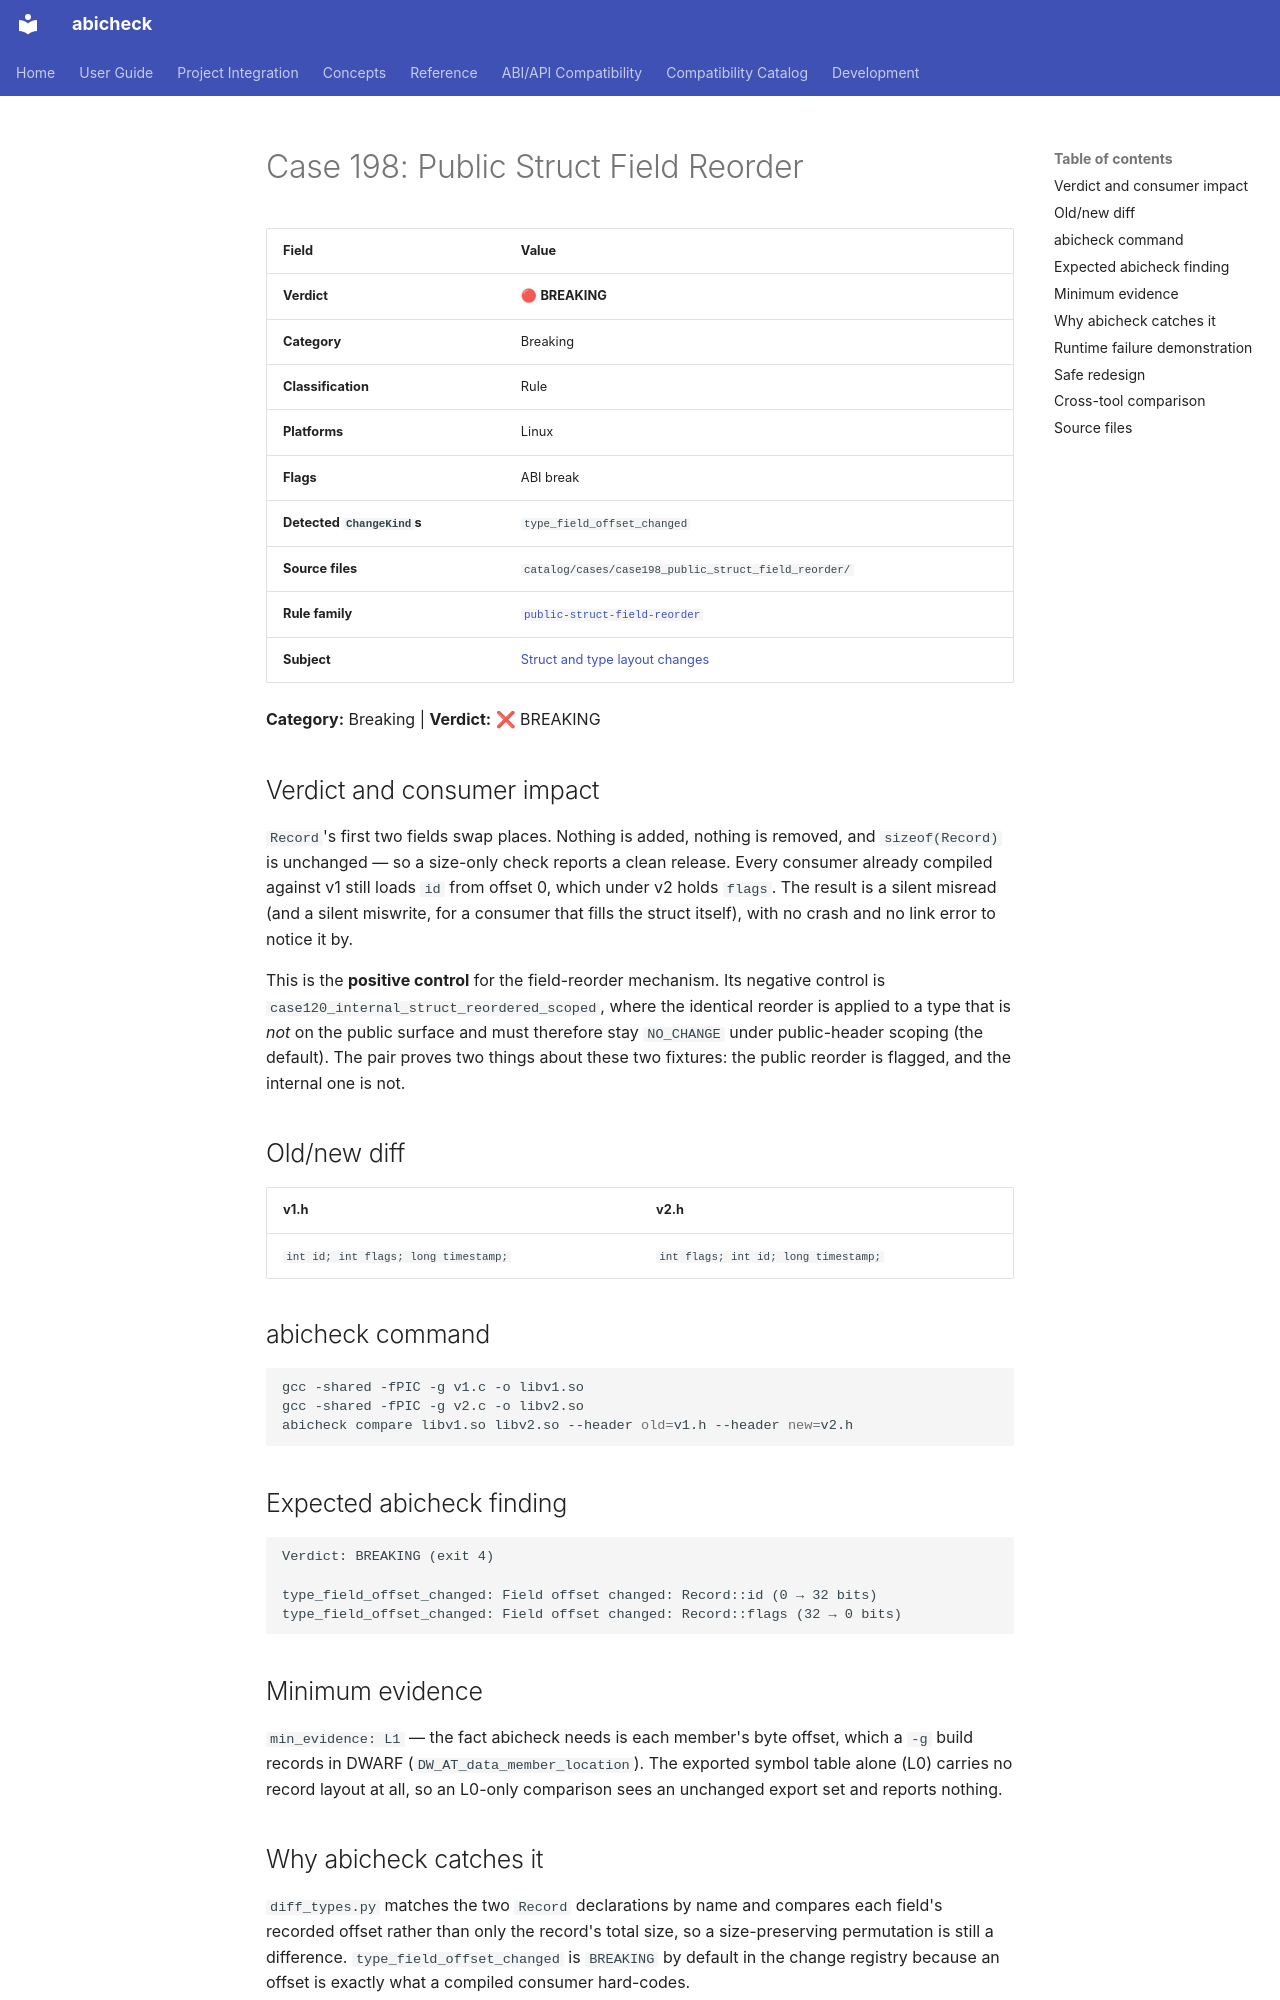

repository: abicheck/abicheck · page: reference/examples/case198_public_struct_field_reorder/index.html · generator: mkdocs

<!-- DO NOT EDIT — generated by scripts/gen_examples_docs.py. Source: catalog/cases/<case>/README.md + catalog/ground_truth.json. -->
# Case 198: Public Struct Field Reorder

| Field | Value |
|-------|-------|
| **Verdict** | 🔴 **BREAKING** |
| **Category** | Breaking |
| **Classification** | Rule |
| **Platforms** | Linux |
| **Flags** | ABI break |
| **Detected `ChangeKind`s** | `type_field_offset_changed` |
| **Source files** | `catalog/cases/case198_public_struct_field_reorder/` |
| **Rule family** | [`public-struct-field-reorder`](by-rule/public-struct-field-reorder.md) |
| **Subject** | [Struct and type layout changes](by-subject/struct-and-type-layout-changes.md) |

**Category:** Breaking | **Verdict:** ❌ BREAKING

## Verdict and consumer impact

`Record`'s first two fields swap places. Nothing is added, nothing is
removed, and `sizeof(Record)` is unchanged — so a size-only check reports a
clean release. Every consumer already compiled against v1 still loads `id`
from offset 0, which under v2 holds `flags`. The result is a silent misread
(and a silent miswrite, for a consumer that fills the struct itself), with
no crash and no link error to notice it by.

This is the **positive control** for the field-reorder mechanism. Its
negative control is
`case120_internal_struct_reordered_scoped`,
where the identical reorder is applied to a type that is *not* on the public
surface and must therefore stay `NO_CHANGE` under public-header scoping (the default).
The pair proves two things about these two fixtures: the public reorder is
flagged, and the internal one is not.

## Old/new diff

| v1.h | v2.h |
|------|------|
| `int id; int flags; long timestamp;` | `int flags; int id; long timestamp;` |

## abicheck command

```bash
gcc -shared -fPIC -g v1.c -o libv1.so
gcc -shared -fPIC -g v2.c -o libv2.so
abicheck compare libv1.so libv2.so --header old=v1.h --header new=v2.h
```

## Expected abicheck finding

```text
Verdict: BREAKING (exit 4)

type_field_offset_changed: Field offset changed: Record::id (0 → 32 bits)
type_field_offset_changed: Field offset changed: Record::flags (32 → 0 bits)
```

## Minimum evidence

`min_evidence: L1` — the fact abicheck needs is each member's byte offset,
which a `-g` build records in DWARF (`DW_AT_data_member_location`). The
exported symbol table alone (L0) carries no record layout at all, so an
L0-only comparison sees an unchanged export set and reports nothing.

## Why abicheck catches it

`diff_types.py` matches the two `Record` declarations by name and compares
each field's recorded offset rather than only the record's total size, so a
size-preserving permutation is still a difference. `type_field_offset_changed`
is `BREAKING` by default in the change registry because an offset is exactly
what a compiled consumer hard-codes.
